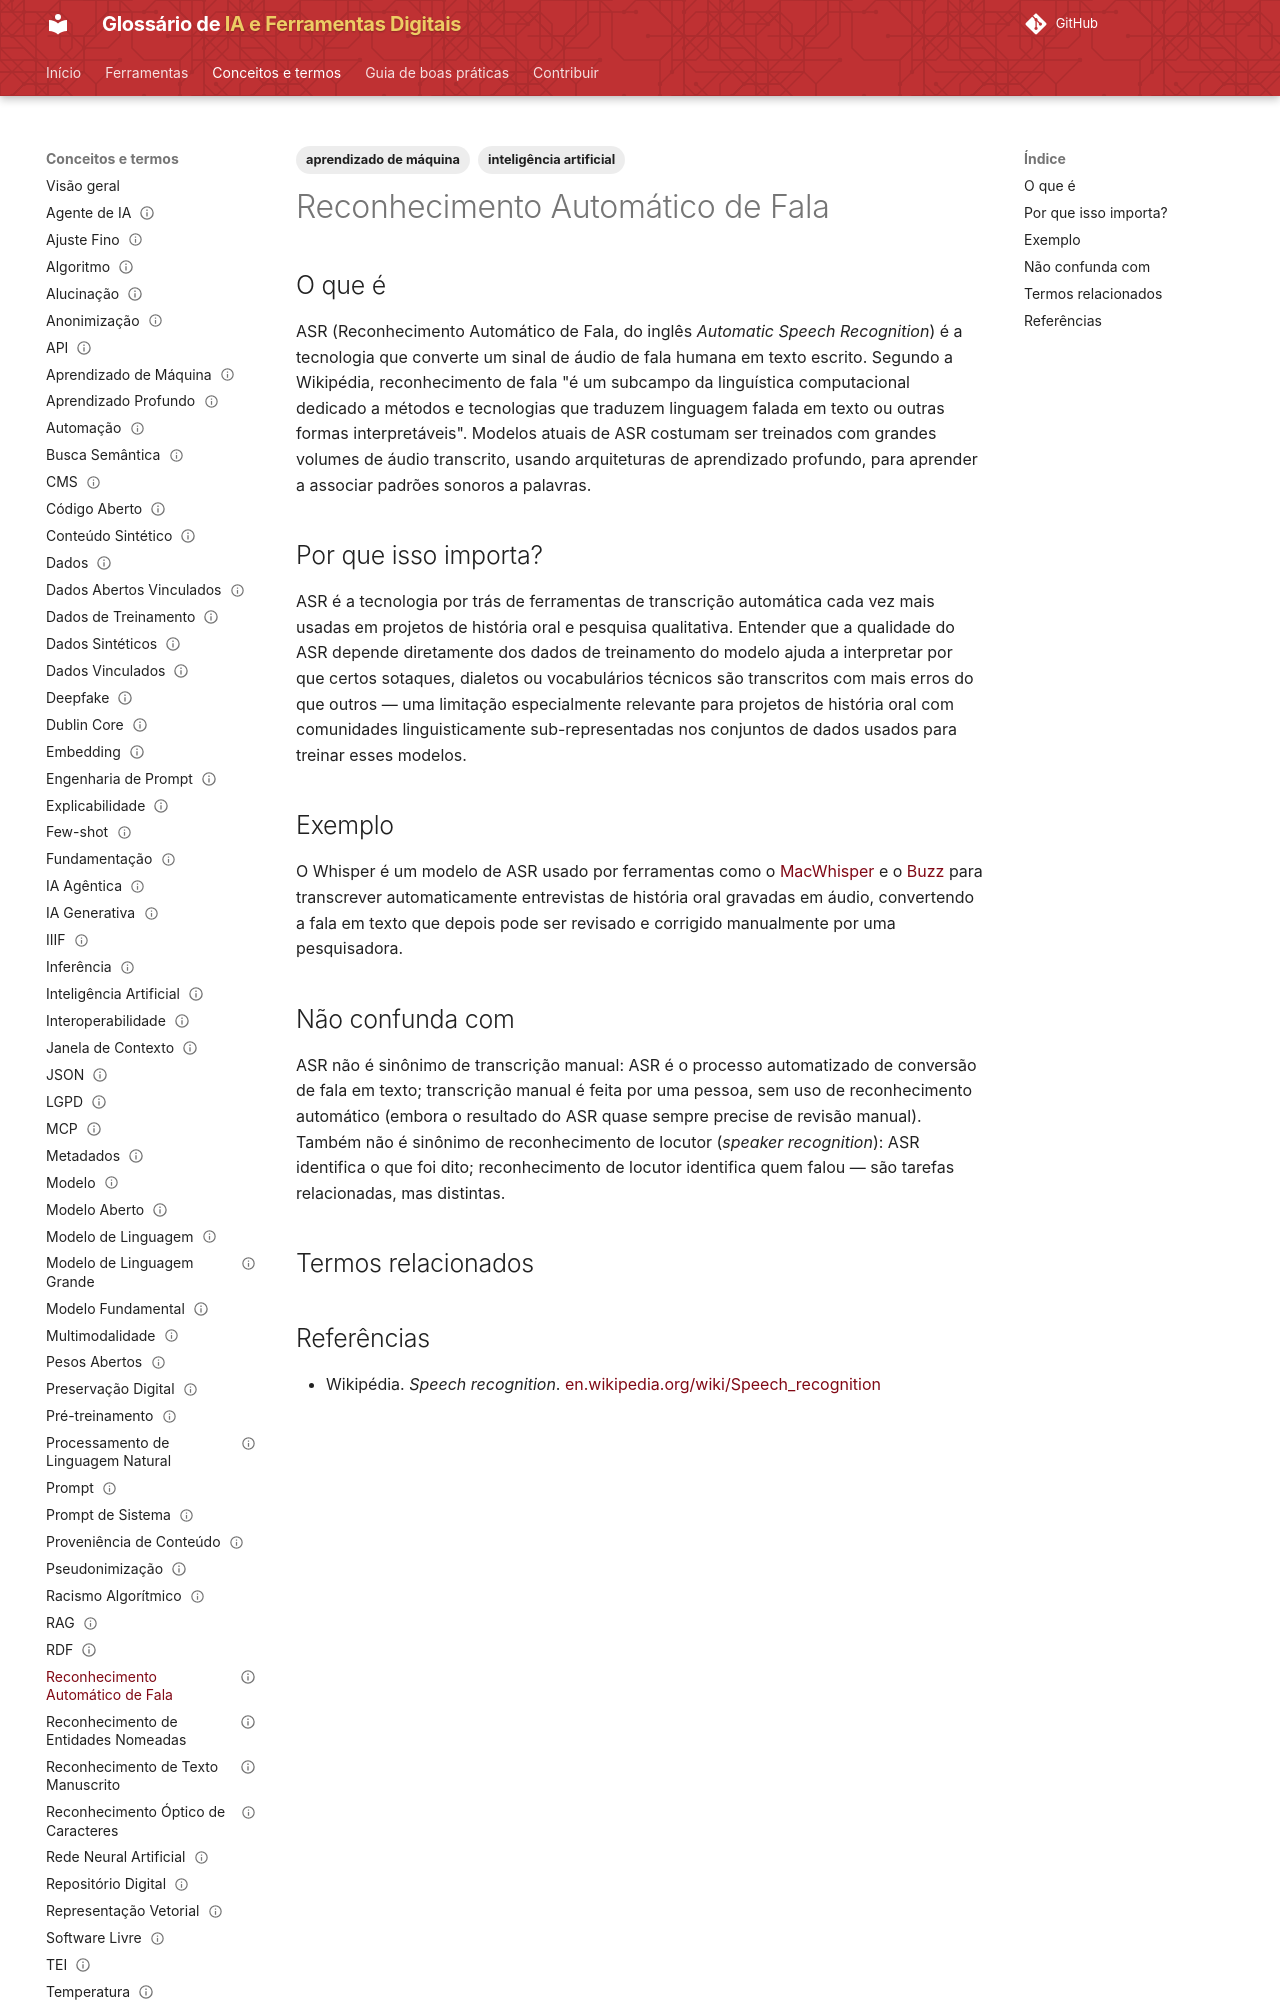

repository: lucchesia/iaguia-coc-fiocruz · page: conceitos/reconhecimento-automatico-de-fala/index.html · generator: mkdocs

---
title: "Automatic Speech Recognition"
title_pt: "Reconhecimento Automático de Fala"
slug: "reconhecimento-automatico-de-fala"

entry_type: "conceito"
concept_type: "técnica"

category: "linguagem, documentos, imagem e áudio"

tags:
  - inteligência artificial
  - aprendizado de máquina

aliases:
  - "ASR"
  - "automatic speech recognition"
  - "reconhecimento de fala"

related_terms: []
prerequisites:
  - aprendizado-profundo

references:
  - title: "Speech recognition — Wikipédia"
    url: "https://en.wikipedia.org/wiki/Speech_recognition"
    type: "enciclopédia colaborativa (apoio)"

status: "publicado"
reviewed: true
last_reviewed: "2026-08-21"
---

# Reconhecimento Automático de Fala

## O que é

ASR (Reconhecimento Automático de Fala, do inglês *Automatic Speech Recognition*) é a tecnologia que converte um sinal de áudio de fala humana em texto escrito. Segundo a Wikipédia, reconhecimento de fala "é um subcampo da linguística computacional dedicado a métodos e tecnologias que traduzem linguagem falada em texto ou outras formas interpretáveis". Modelos atuais de ASR costumam ser treinados com grandes volumes de áudio transcrito, usando arquiteturas de aprendizado profundo, para aprender a associar padrões sonoros a palavras.

## Por que isso importa?

ASR é a tecnologia por trás de ferramentas de transcrição automática cada vez mais usadas em projetos de história oral e pesquisa qualitativa. Entender que a qualidade do ASR depende diretamente dos dados de treinamento do modelo ajuda a interpretar por que certos sotaques, dialetos ou vocabulários técnicos são transcritos com mais erros do que outros — uma limitação especialmente relevante para projetos de história oral com comunidades linguisticamente sub-representadas nos conjuntos de dados usados para treinar esses modelos.
